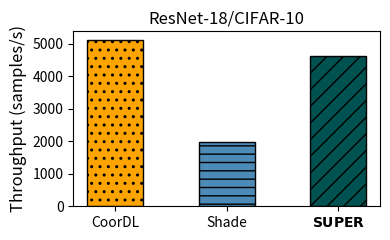
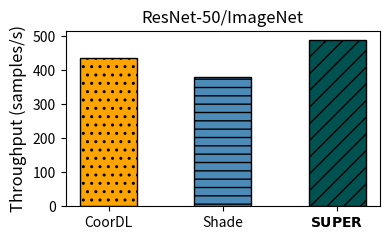
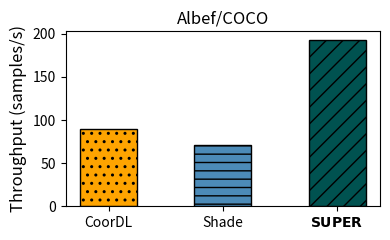
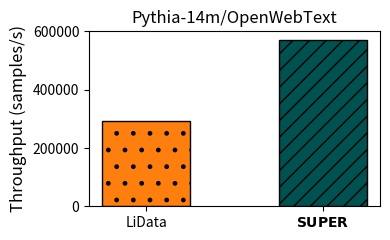

Generate these figures, in order, with matplotlib:
from typing import Dict
import numpy as np
import matplotlib.pyplot as plt

# Define the visual map with properties for each data loader
visual_map = {
    r'$\bf{SUPER}$': {'color': '#005250', 'hatch': '//', 'edgecolor': 'black', 'alpha': 1.0},
    'CoorDL': {'color': '#FEA400', 'hatch': '..', 'edgecolor': 'black', 'alpha': 1.0},
    'Shade': {'color': '#4C8BB8', 'hatch': '--', 'edgecolor': 'black', 'alpha': 1.0},
    'LiData': {'color': '#FF7F0E', 'hatch': '.', 'edgecolor': 'black', 'alpha': 1.0},
}

# Define the workloads
figure_data: Dict[str, Dict[str, float]] = {}
figure_data['ResNet-18/CIFAR-10'] = {'CoorDL': 5118.62461267584, 'Shade': 1989.18672796396, r'$\bf{SUPER}$': 4622.45918749042}
figure_data['ResNet-50/ImageNet'] = {'CoorDL': 435.187500337274, 'Shade': 380.291178986009, r'$\bf{SUPER}$': 489.852536604153}
figure_data['Albef/COCO'] = {'CoorDL': 90, 'Shade': 70.6977693463706, r'$\bf{SUPER}$': 193.21531208424}
figure_data['Pythia-14m/OpenWebText'] = {'LiData': 294016.381, r'$\bf{SUPER}$': 571924.4428}

# Loop over each workload and create individual plots
bar_width = 0.5
for workload in figure_data.keys():
    # Create a new figure for each workload
    plt.figure(figsize=(4, 2.5))
    
    # Extract the relevant data loaders for the current workload
    loaders = list(figure_data[workload].keys())  # Get only the data loaders present for this workload
    data_to_plot = [figure_data[workload][dl] for dl in loaders]  # Get the corresponding values
    
    # Create the bar plot for this workload
    bars = plt.bar(loaders, data_to_plot, 
                   color=[visual_map[dl]['color'] for dl in loaders], 
                   edgecolor=[visual_map[dl]['edgecolor'] for dl in loaders], 
                   hatch=[visual_map[dl]['hatch'] for dl in loaders], 
                   width=bar_width, alpha=1.0)
    
    # Set titles and labels
    plt.title(f'{workload}', fontsize=12)
    plt.ylabel('Throughput (samples/s)', fontsize=12)
    
    # Adjust layout and display the plot
    plt.tight_layout()
    plt.show()
